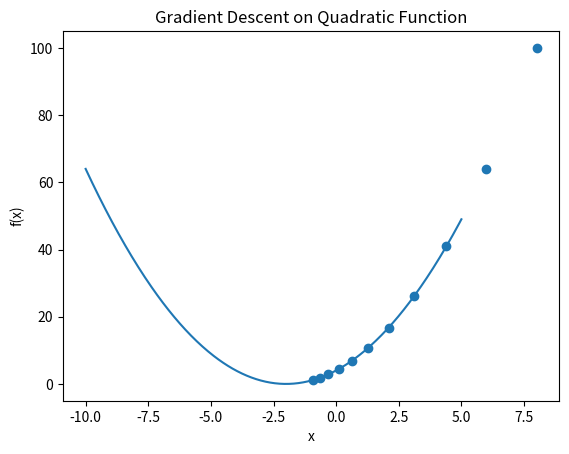

Write the Python code that produced this figure.
# visualize the gradient descent process on a quadratic function
import numpy as np
import matplotlib.pyplot as plt
import sympy as sp

# Define symbolic variable
x = sp.Symbol('x')

# Define quadratic function
f_sym = x**2 + 4*x + 4

# Compute derivative symbolically
df_sym = sp.diff(f_sym, x)

print("Function f(x):", f_sym)
print("Derivative f'(x):", df_sym)

# Convert symbolic expressions to numerical functions
f = sp.lambdify(x, f_sym, "numpy")
df = sp.lambdify(x, df_sym, "numpy")

# Gradient Descent
def gradient_descent(start_x, learning_rate, iterations):
    x_val = start_x
    history = [x_val]
    
    for _ in range(iterations):
        x_val = x_val - learning_rate * df(x_val)
        history.append(x_val)
    
    return history

# Parameters
start_x = 8
learning_rate = 0.1
iterations = 10

# Run gradient descent
x_values = gradient_descent(start_x, learning_rate, iterations)

# Plot function
x_range = np.linspace(-10, 5, 400)
plt.plot(x_range, f(x_range))
plt.scatter(x_values, f(np.array(x_values)))
plt.title("Gradient Descent on Quadratic Function")
plt.xlabel("x")
plt.ylabel("f(x)")
plt.show()
